Dataset: Dataset (GitHub, NikitaDas1998/Agro_AI). Classes: black rot, esca, healthy, leaf blight.

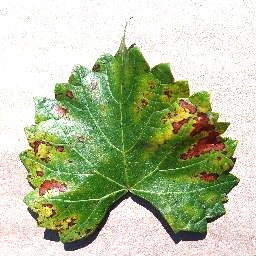
Label: esca

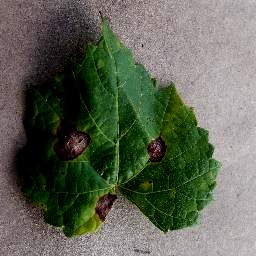
Label: black rot

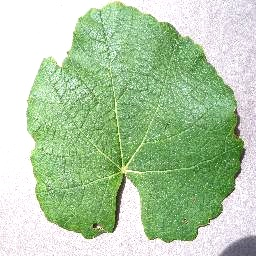
Label: healthy

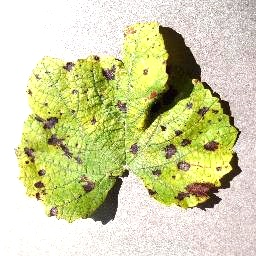
Label: leaf blight

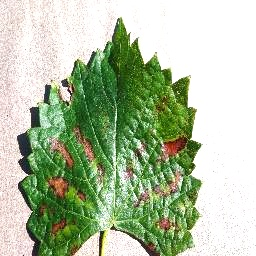
Label: esca

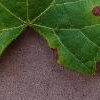
Label: black rot
